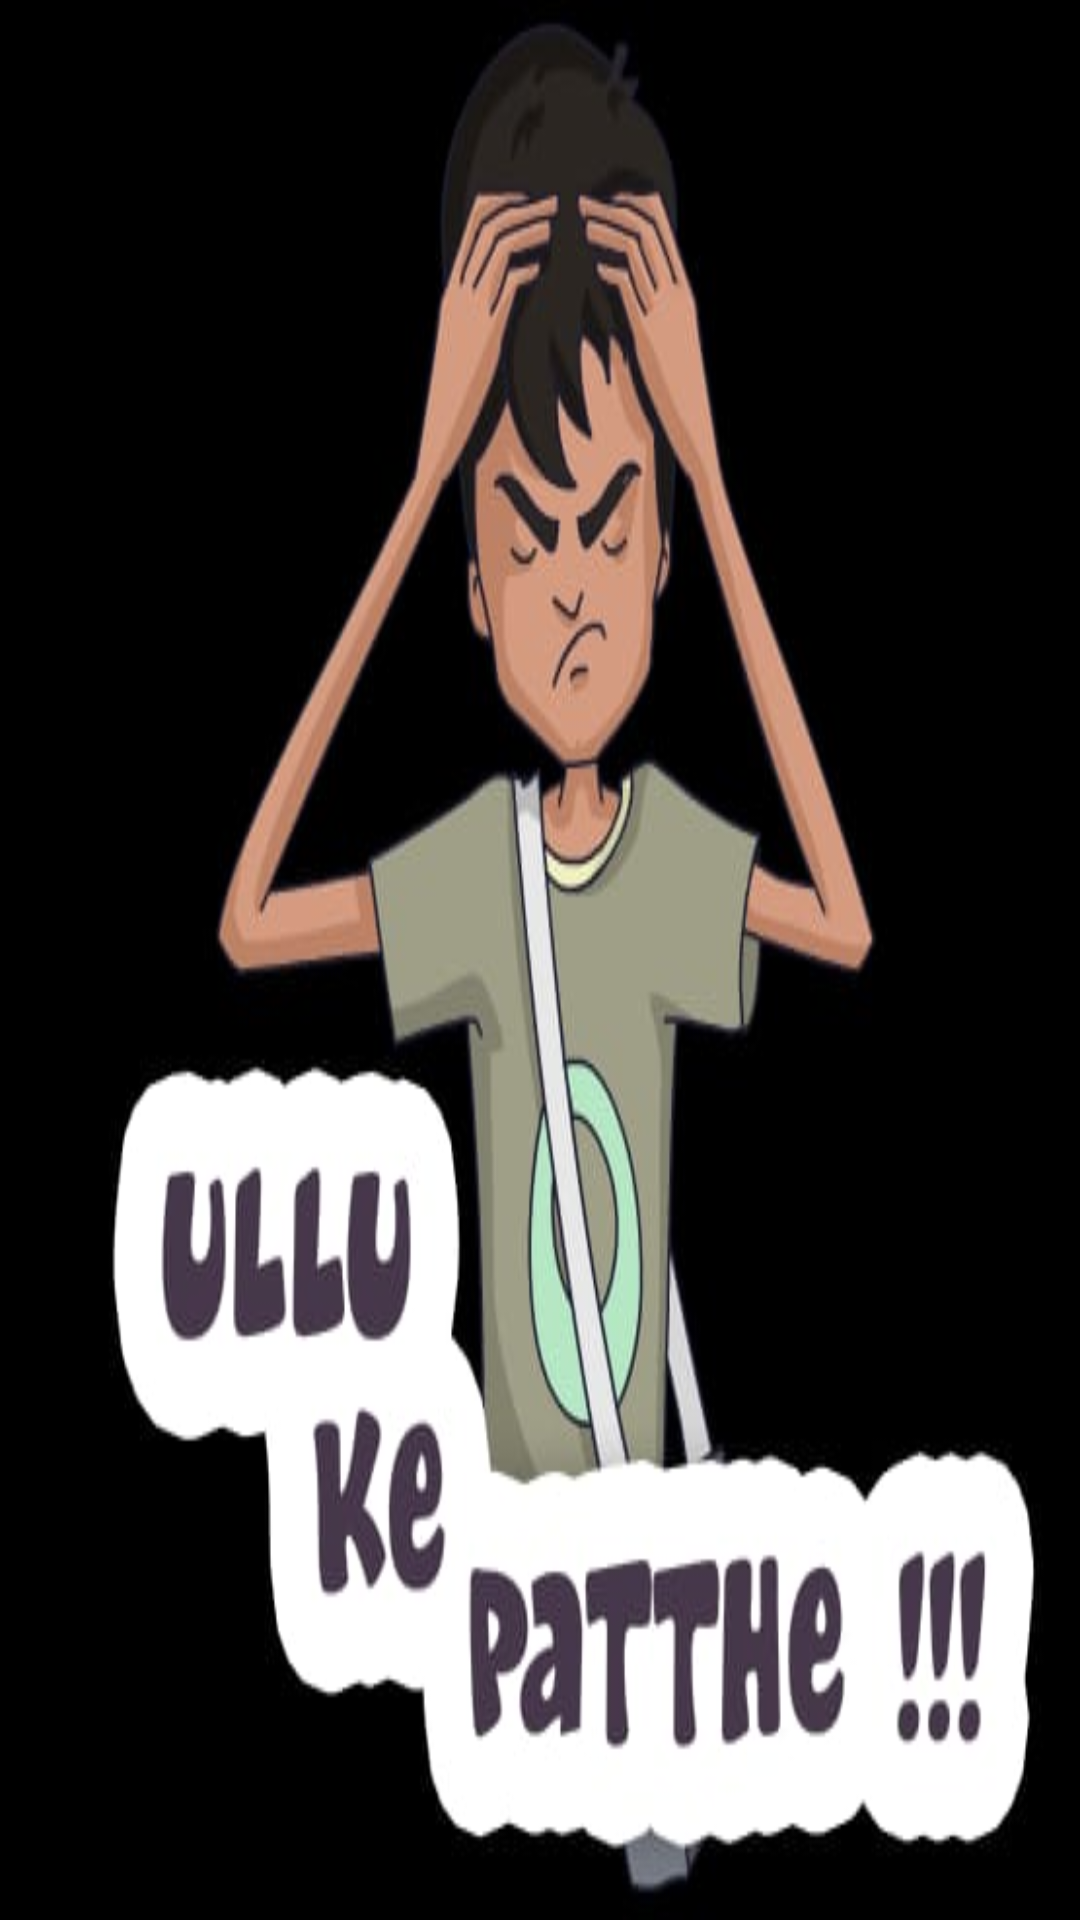

Reconstruct the res/layout file that produces this screen, plus the resources it refers to.
<!-- AndroidManifest.xml: application theme AppTheme -->
<!-- res/layout/sticker_item.xml -->
<?xml version="1.0" encoding="utf-8"?>
    <ImageView
        xmlns:android="http://schemas.android.com/apk/res/android"
        android:id="@+id/imgSticker"
        android:layout_width="60dp"
        android:layout_height="60dp"
        android:src="@drawable/ic_demo4"
        android:scaleType="fitXY"
        android:layout_margin="2dp"
        />
<!-- resources referenced by this layout -->
<resources>
  <!-- drawable ic_demo4: jpg bitmap (drawable, 24132 bytes) -->
  <style name="AppTheme" parent="SuperTheme" />
  <style name="SuperTheme" parent="Theme.AppCompat.Light.DarkActionBar">
          
          <item name="colorPrimary">@color/colorPrimary</item>
          <item name="colorPrimaryDark">@color/colorPrimaryDark</item>
          <item name="colorAccent">@color/colorAccent</item>
          <item name="android:textColorPrimary">@color/colorPrimary</item>
          <item name="android:textColorSecondary">@color/colorWhite</item>
          <item name="windowActionBar">false</item>
          <item name="windowNoTitle">true</item>
  
      </style>
  <color name="colorPrimary">#008577</color>
  <color name="colorPrimaryDark">#00574B</color>
  <color name="colorAccent">#D81B60</color>
  <color name="colorWhite">#FFFFFF</color>
</resources>
